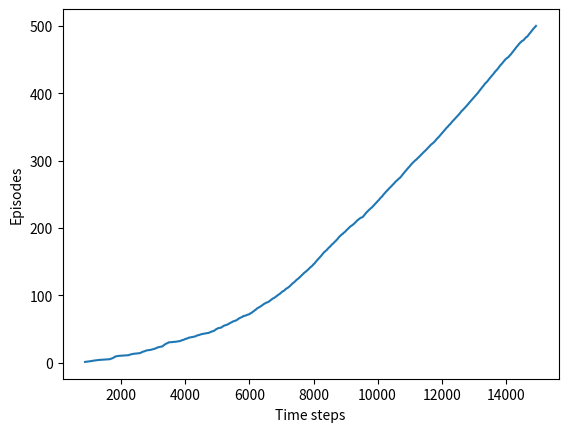

Source code (Python):

import numpy as np
import matplotlib
matplotlib.use('Agg')
import matplotlib.pyplot as plt

WORLD_HEIGHT = 7
WORLD_WIDTH = 10

WIND=[0,0,0,1,1,1,2,2,1,0]

ACTION_UP = 0
ACTION_DOWN = 1
ACTION_LEFT = 2
ACTION_RIGHT = 3

EPSILON = 0.1

ALPHA = 0.5

REWARD = -1.0

START = [3,0]
GOAL = [3,7]
ACTIONS = [ACTION_UP, ACTION_DOWN, ACTION_LEFT, ACTION_RIGHT]

def step(state,action):
    i,j=state
    if action == ACTION_UP:
        return [max(i-1-WIND[j],0),j]
    elif action == ACTION_DOWN:
        return [max(min(i+1-WIND[j],WORLD_HEIGHT-1),0),j]
    elif action == ACTION_LEFT:
        return [max(i - WIND[j], 0), max(j - 1, 0)]
    elif action == ACTION_RIGHT:
        return [max(i - WIND[j], 0), min(j + 1, WORLD_WIDTH - 1)]
    else:
        assert False


# play for an episode
def episode(q_value):
    # track the total time steps in this episode
    time = 0

    # initialize state
    state = START

    # choose an action based on epsilon-greedy algorithm
    if np.random.binomial(1, EPSILON) == 1:
        action = np.random.choice(ACTIONS)
    else:
        values_ = q_value[state[0], state[1], :]
        action = np.random.choice([action_ for action_, value_ in enumerate(values_) if value_ == np.max(values_)])

    # keep going until get to the goal state
    while state != GOAL:
        next_state = step(state, action)
        if np.random.binomial(1, EPSILON) == 1:
            next_action = np.random.choice(ACTIONS)
        else:
            values_ = q_value[next_state[0], next_state[1], :]
            next_action = np.random.choice([action_ for action_, value_ in enumerate(values_) if value_ == np.max(values_)])

        # Sarsa update
        q_value[state[0], state[1], action] += \
            ALPHA * (REWARD + q_value[next_state[0], next_state[1], next_action] -
                     q_value[state[0], state[1], action])
        state = next_state
        action = next_action
        time += 1
    return time

def figure_6_3():
    q_value = np.zeros((WORLD_HEIGHT, WORLD_WIDTH, 4))
    episode_limit = 500

    steps = []
    ep = 0
    while ep < episode_limit:
        steps.append(episode(q_value))
        # time = episode(q_value)
        # episodes.extend([ep] * time)
        ep += 1

    steps = np.add.accumulate(steps)

    plt.plot(steps, np.arange(1, len(steps) + 1))
    plt.xlabel('Time steps')
    plt.ylabel('Episodes')

    plt.savefig('figure_6_3.png')
    plt.close()

    # display the optimal policy
    optimal_policy = []
    for i in range(0, WORLD_HEIGHT):
        optimal_policy.append([])
        for j in range(0, WORLD_WIDTH):
            if [i, j] == GOAL:
                optimal_policy[-1].append('G')
                continue
            bestAction = np.argmax(q_value[i, j, :])
            if bestAction == ACTION_UP:
                optimal_policy[-1].append('U')
            elif bestAction == ACTION_DOWN:
                optimal_policy[-1].append('D')
            elif bestAction == ACTION_LEFT:
                optimal_policy[-1].append('L')
            elif bestAction == ACTION_RIGHT:
                optimal_policy[-1].append('R')
    print('Optimal policy is:')
    for row in optimal_policy:
        print(row)
    print('Wind strength for each column:\n{}'.format([str(w) for w in WIND]))

if __name__ == '__main__':
    figure_6_3()
